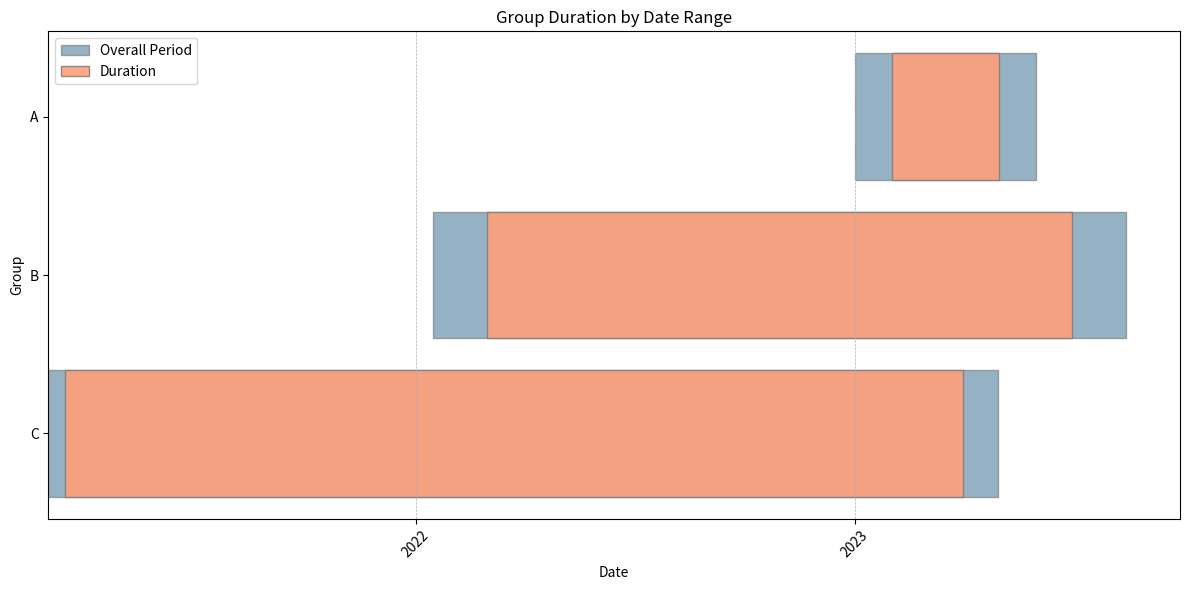

The script that saved this image:
import matplotlib.pyplot as plt
import matplotlib.dates as mdates
import pandas as pd
from pandas.plotting import register_matplotlib_converters
register_matplotlib_converters()


# Save function
def duration_plot(start_date, end_date, start_duration, end_duration, grouping_variable, data):
    data_sorted = data.sort_values(by=start_date)
    for col in [start_date, end_date, start_duration, end_duration]:
        data_sorted[col] = pd.to_datetime(data_sorted[col])

    date_range = data_sorted[end_date].max() - data_sorted[start_date].min()

    fig_height = max(6, len(data_sorted[grouping_variable]) * 0.4)
    fig, ax = plt.subplots(figsize=(12, fig_height))

    overall_period = ax.barh(data_sorted[grouping_variable], (data_sorted[end_date] - data_sorted[start_date]), 
                             left=data_sorted[start_date], color='#6991AC', edgecolor='grey', label='Overall Period', alpha=0.7)
    duration = ax.barh(data_sorted[grouping_variable], (data_sorted[end_duration] - data_sorted[start_duration]), 
                       left=data_sorted[start_duration], color='#FFA07A', edgecolor='grey', label='Duration', alpha=0.9)

    if date_range <= pd.Timedelta(days=30):
        locator = mdates.DayLocator()
        formatter = mdates.DateFormatter('%d-%b')
    elif pd.Timedelta(days=30) < date_range <= pd.Timedelta(days=365):
        locator = mdates.MonthLocator()
        formatter = mdates.DateFormatter('%b-%Y')
    else:
        locator = mdates.YearLocator()
        formatter = mdates.DateFormatter('%Y')

    ax.xaxis.set_major_locator(locator)
    ax.xaxis.set_major_formatter(formatter)
    plt.xticks(rotation=45)

    ax.grid(True, which='both', axis='x', linestyle='--', linewidth=0.5)
    ax.set_xlabel('Date')
    ax.set_ylabel(grouping_variable)
    ax.set_title('Group Duration by Date Range')
    plt.legend()

    plt.tight_layout()
    plt.show()


# Example data
data = pd.DataFrame({
    'Group': ['A', 'B', 'C'],
    'Start_Date': ['2023-01-01', '2022-01-15', '2021-03-01'],
    'End_Date': ['2023-06-01', '2023-08-15', '2023-04-30'],
    'Start_Duration': ['2023-02-01', '2022-03-01', '2021-03-15'],
    'End_Duration': ['2023-05-01', '2023-07-01', '2023-04-01']
})

# Run example
duration_plot('Start_Date', 'End_Date', 'Start_Duration', 'End_Duration', 'Group', data)
